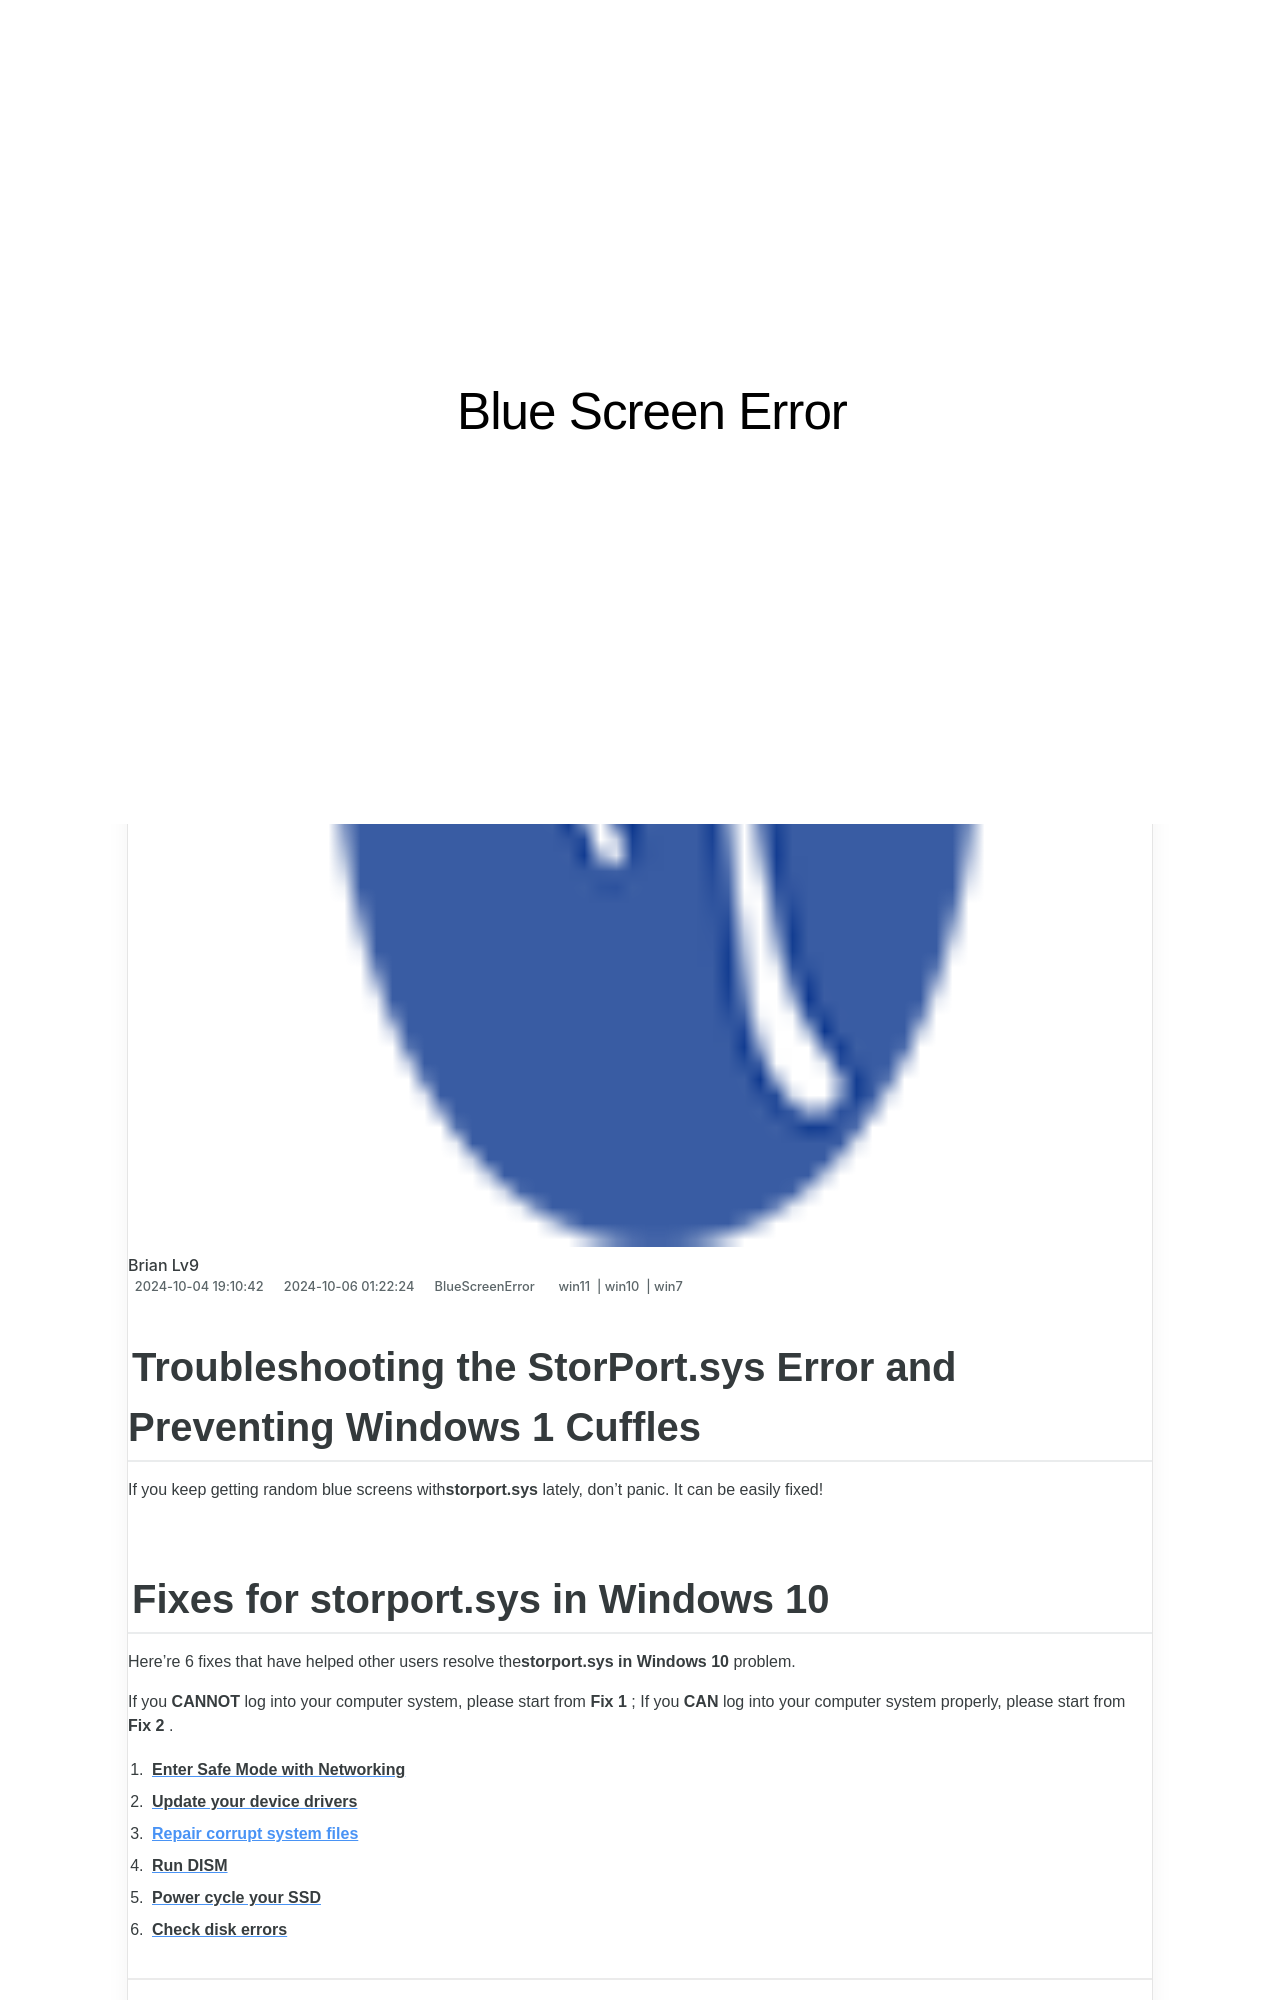

repository: techidaily/site-blue-screen-error · page: fixing-the-bsod-error-solving-dxgkrnlsys-crashes-in-windows/index.html · generator: jekyll

---
title: "Fixing the BSOD Error: Solving 'dxgkrnl.sys' Crashes in Windows"
date: 2024-10-04T19:10:42.204Z
updated: 2024-10-06T01:22:24.119Z
tags:
  - win11
  - win10
  - win7
categories:
  - BlueScreenError
description: "This Article Describes Fixing the BSOD Error: Solving 'dxgkrnl.sys' Crashes in Windows"
excerpt: "This Article Describes Fixing the BSOD Error: Solving 'dxgkrnl.sys' Crashes in Windows"
thumbnail: https://thmb.techidaily.com/8443124490dd4d26d174966fed147fd5721a9572389508714a7b16fe1b9aa1b0.jpg
---

## Troubleshooting the StorPort.sys Error and Preventing Windows 1 Cuffles

If you keep getting random blue screens with**storport.sys** lately, don’t panic. It can be easily fixed!
